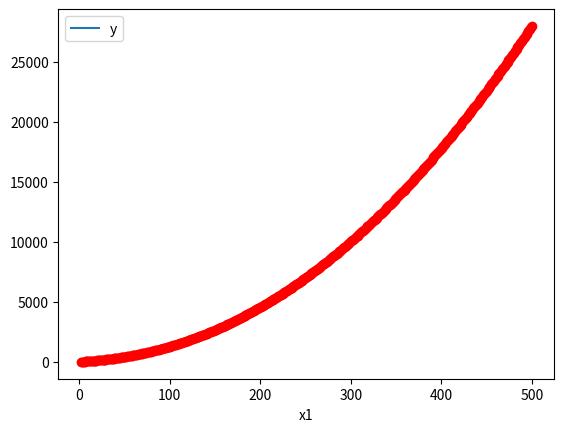
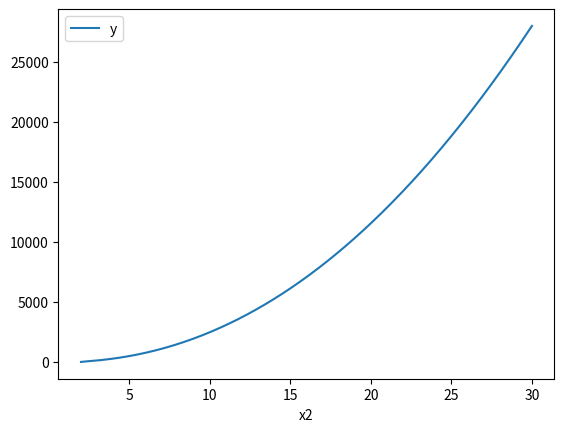
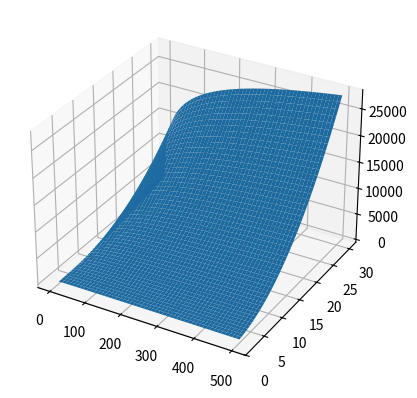

Generate these figures, in order, with matplotlib:
import numpy as np
import matplotlib.pyplot as plt
import pandas as pd
from mpl_toolkits.mplot3d import Axes3D
from matplotlib import cm

df = pd.DataFrame({"x1": np.linspace(2, 500, 500),
                   "x2": np.linspace(2, 30, 500)})

# y = np.cos(x1) * np.power(x2, 3)
df.insert(loc=len(df.columns), column='y', value=5 * np.log(df['x1']) * np.power(df['x2'], 2))
df.head(30)
df.to_csv("out.csv", index=False)
df.plot(x='x1', y='y', )
plt.plot(df['x1'], df['y'], 'ro')
df.plot(x='x2', y='y')
df.describe()
parsed_df = df[df['x1'] < df['x1'].mean()]
parsed_df.to_csv("out_parsed.csv", index=False)

x1 = np.array(df['x1']).flatten()
x2 = np.array(df['x2']).flatten()

x1, x2 = np.meshgrid(x1, x2)

z = 5 * np.log(x1) * np.power(x2, 2)
ax = plt.figure().add_subplot(projection='3d')
ax.plot_surface(x1, x2, z, linewidth=0.1, antialiased=True)


plt.show()
